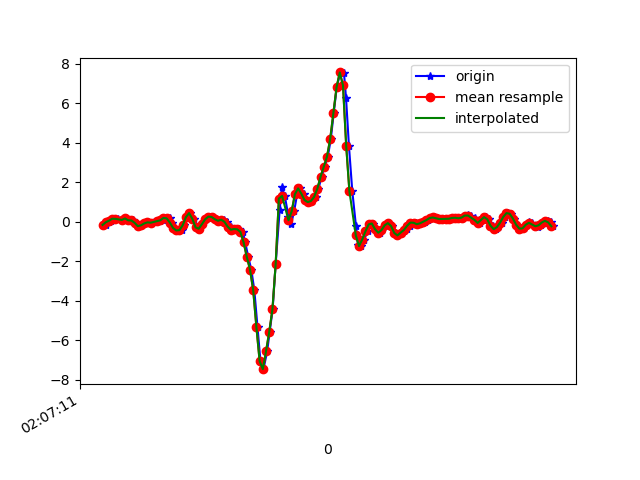

The table this chart was drawn from, first rows:
1617847631519, 543275135192897, -0.15813328, -0.11171051, 0.15892191
1617847631539, 543275154218449, -0.02252, 0.2438, 0.05507
1617847631555, 543275173244001, 0.05445, -0.1325, 0.04041
1617847631573, 543275192269553, 0.1546, 0.05322, -0.05488
1617847631598, 543275211295121, 0.1497, -0.06895, -0.03411
1617847631621, 543275230315825, 0.06789, 0.02024, -0.01823
1617847631629, 543275249338561, 0.1241, 0.2047, 0.01231
1617847631648, 543275268361297, 0.1681, -0.3145, 0.1333
1617847631667, 543275287384049, 0.07522, -0.1117, 0.1039
1617847631691, 543275306406801, 0.06667, 0.1497, 0.1467
1617847631705, 543275325454353, -0.05062, -0.2718, 0.176
1617847631724, 543275344485393, -0.2204, 0.1949, 0.121
1617847631743, 543275363508689, -0.1765, 0.07888, 0.1553
1617847631766, 543275382531985, -0.08361, -0.2534, 0.06363
1617847631781, 543275401555281, -0.02863, 0.2365, -0.02189
1617847631800, 543275420578577, -0.06162, -0.1251, -0.04022
1617847631819, 543275439634577, -0.03107, -0.1215, -0.1233
1617847631840, 543275458658257, 0.03246, 0.07644, -0.1599
1617847631857, 543275477681969, 0.03001, -0.3121, -0.1331
1617847631876, 543275496705681, 0.07522, -0.3267, -0.1758
1617847631895, 543275515754193, 0.1949, -0.2143, -0.1771
1617847631918, 543275534763345, 0.173, -0.1752, -0.1709
1617847631933, 543275553786449, -0.03963, -0.1569, -0.1599
1617847631952, 543275572809489, -0.3133, -0.08361, -0.1147
1617847631977, 543275591832529, -0.4391, 0.03978, -0.05122
1617847631995, 543275610880401, -0.4196, 0.1815, -0.04389
1617847632010, 543275629903505, -0.174, 0.2597, -0.05977
1617847632028, 543275648926801, 0.234, 0.2988, -0.1771
1617847632047, 543275667974673, 0.4405, 0.3306, -0.3628
1617847632071, 543275686997713, 0.1534, 0.2536, -0.5155
1617847632085, 543275706020881, -0.2815, 0.1485, -0.6462
1617847632104, 543275725043921, -0.3499, 0.1375, -0.7207
1617847632123, 543275744078353, -0.1203, 0.1522, -0.7439
1617847632144, 543275763126609, 0.1253, 0.1815, -0.7586
1617847632161, 543275782150033, 0.2621, 0.2243, -0.7439
1617847632180, 543275801173457, 0.245, 0.2414, -0.6877
1617847632201, 543275820196945, 0.1314, 0.2401, -0.6315
1617847632221, 543275839247057, 0.04345, 0.2292, -0.568
1617847632238, 543275858270481, 0.06056, 0.2682, -0.5362
1617847632257, 543275877294033, 0.1058, 0.3061, -0.5228
1617847632275, 543275896317521, 0.003135, 0.2963, -0.5252
1617847632299, 543275915365841, -0.2388, 0.3122, -0.5631
1617847632314, 543275934380049, -0.3988, 0.3525, -0.5998
1617847632333, 543275953403345, -0.3646, 0.4417, -0.5766
1617847632352, 543275972426577, -0.3805, 0.4491, -0.4752
1617847632375, 543275991449809, -0.5112, 0.2401, -0.1538
1617847632390, 543276010497873, -1.039, -0.3341, 0.4387
1617847632409, 543276029521169, -1.778, -1.358, 1.05
1617847632428, 543276048549777, -2.416, -2.504, 1.608
1617847632447, 543276067573137, -3.469, -3.805, 2.134
1617847632467, 543276086596625, -5.338, -5.354, 2.237
1617847632485, 543276105619985, -7.044, -6.775, 1.831
1617847632504, 543276124668177, -7.454, -7.801, 0.997
1617847632527, 543276143703185, -6.544, -8.158, 0.001319
1617847632543, 543276162726929, -5.566, -8.047, -0.9443
1617847632561, 543276181750545, -4.422, -7.798, -1.715
1617847632580, 543276200798993, -2.131, -7.335, -1.972
1617847632605, 543276219822609, 0.6067, -6.484, -1.863
1617847632619, 543276238840209, 1.748, -5.577, -1.577
1617847632637, 543276257863697, 1.307, -4.69, -1.132
1617847632660, 543276276887185, 0.2621, -3.647, -0.7574
... 87 more rows
